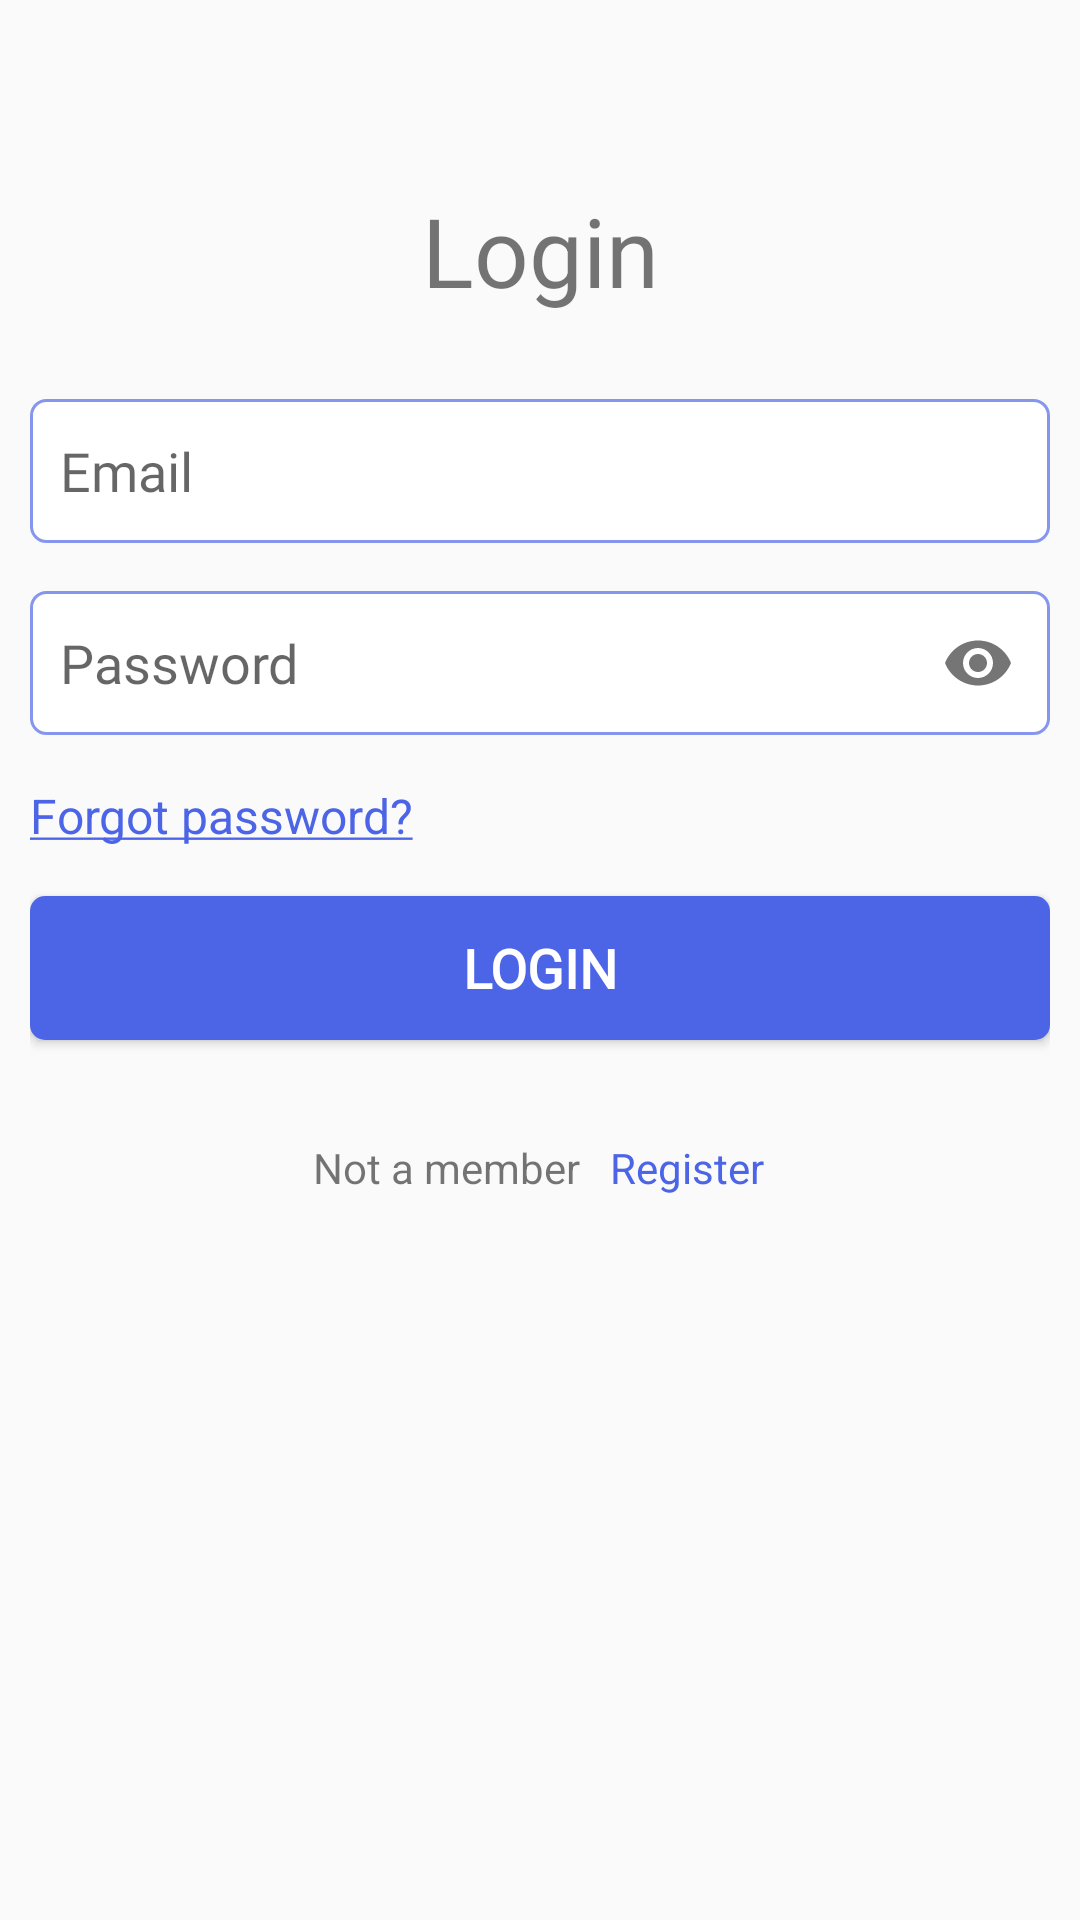

This screen was rendered from an Android layout file. Write that file and the resources it references.
<!-- AndroidManifest.xml: application theme AppTheme -->
<!-- res/layout/activity_login.xml -->
<?xml version="1.0" encoding="utf-8"?>
<layout xmlns:android="http://schemas.android.com/apk/res/android"
    xmlns:app="http://schemas.android.com/apk/res-auto"
    xmlns:tools="http://schemas.android.com/tools">
<androidx.core.widget.NestedScrollView
    android:layout_width="match_parent"
    android:layout_height="match_parent">
<androidx.constraintlayout.widget.ConstraintLayout
    android:layout_width="match_parent"
    android:layout_height="match_parent"
    android:padding="10dp"
    tools:context=".authentication.LoginActivity">

    <TextView
        android:id="@+id/textView2"
        android:layout_width="wrap_content"
        android:layout_height="wrap_content"
        android:layout_marginTop="52dp"
        android:text="@string/login"
        android:textSize="32sp"
        app:layout_constraintEnd_toEndOf="parent"
        app:layout_constraintStart_toStartOf="parent"
        app:layout_constraintTop_toTopOf="parent" />

    <EditText
        android:id="@+id/etLoginEmail"
        style="@style/hint"
        android:layout_width="match_parent"
        android:layout_height="48dp"
        android:layout_marginTop="28dp"
        android:background="@drawable/et_backdesign"
        android:ems="10"
        android:fontFamily="@font/agaramondpro_regular"
        android:hint="@string/email_hint"
        android:inputType="textEmailAddress"
        app:layout_constraintTop_toBottomOf="@+id/textView2"
        tools:layout_editor_absoluteX="3dp" />

    <com.google.android.material.textfield.TextInputLayout
        android:id="@+id/textInputLayout"
        android:layout_width="match_parent"
        android:layout_height="wrap_content"
        android:layout_marginTop="16dp"
        app:hintAnimationEnabled="false"
        app:hintEnabled="false"
        app:layout_constraintTop_toBottomOf="@+id/etLoginEmail"
        app:passwordToggleEnabled="true"
        tools:layout_editor_absoluteX="10dp">

        <EditText
            android:id="@+id/etLoginPassword"
            style="@style/hint"
            android:layout_width="match_parent"
            android:layout_height="48dp"
            android:layout_marginTop="5dp"
            android:background="@drawable/et_backdesign"
            android:ems="10"
            android:fontFamily="@font/agaramondpro_regular"
            android:hint="@string/password_hint"
            android:inputType="textPassword"
            android:paddingRight="10dp" />


    </com.google.android.material.textfield.TextInputLayout>


    <TextView
        android:id="@+id/textView3"
        android:layout_width="wrap_content"
        android:layout_height="wrap_content"
        android:textColor="@color/links"
        android:layout_marginTop="16dp"
        android:text="@string/forgot_password"
        android:textSize="16sp"
        app:layout_constraintEnd_toEndOf="parent"
        app:layout_constraintHorizontal_bias="0.0"
        app:layout_constraintStart_toStartOf="parent"
        app:layout_constraintTop_toBottomOf="@+id/textInputLayout" />

    <Button
        android:id="@+id/btnLogin"
        android:layout_width="match_parent"
        android:layout_height="48dp"
        android:layout_centerInParent="true"
        android:layout_marginTop="16dp"
        android:background="@drawable/btn_backdesign"
        android:fontFamily="@font/agaramondpro_regular"
        android:paddingStart="50dp"
        android:paddingEnd="50dp"
        android:text="@string/login"
        android:textColor="@android:color/white"
        android:textSize="18sp"
        android:textStyle="bold"
        app:layout_constraintEnd_toEndOf="parent"
        app:layout_constraintHorizontal_bias="0.497"
        app:layout_constraintStart_toStartOf="parent"
        app:layout_constraintTop_toBottomOf="@+id/textView3" />

    <LinearLayout
        android:id="@+id/tvReg_login"
        android:layout_width="wrap_content"
        android:layout_height="wrap_content"
        android:layout_marginTop="28dp"
        android:orientation="horizontal"
        app:layout_constraintEnd_toEndOf="parent"
        app:layout_constraintHorizontal_bias="0.498"
        app:layout_constraintStart_toStartOf="parent"
        app:layout_constraintTop_toBottomOf="@+id/btnLogin">


        <TextView
            android:layout_width="wrap_content"
            android:text="@string/not_a_member"
            android:padding="5dp"
            android:layout_height="wrap_content"/>

        <TextView
            android:layout_width="wrap_content"
            android:textColor="@color/links"
            android:padding="5dp"
            android:text="@string/register"
            android:layout_height="wrap_content"/>


    </LinearLayout>


</androidx.constraintlayout.widget.ConstraintLayout>
</androidx.core.widget.NestedScrollView>
</layout>
<!-- resources referenced by this layout -->
<resources>
  <color name="links">#4C64E6</color>
  <!-- drawable btn_backdesign (drawable) -->
  <?xml version="1.0" encoding="utf-8"?>
  <shape xmlns:android="http://schemas.android.com/apk/res/android">
  
      <gradient android:angle="45"
          android:startColor="#4C64E6"
          android:endColor="#4C64E6"/>
      <corners android:bottomRightRadius="5dp"
          android:bottomLeftRadius="5dp"
          android:topLeftRadius="5dp"
          android:topRightRadius="5dp"/>
  
  
  </shape>
  <!-- drawable et_backdesign (drawable) -->
  <?xml version="1.0" encoding="utf-8"?>
  <shape xmlns:android="http://schemas.android.com/apk/res/android">
      <gradient android:angle="45"
          android:startColor="#FFFFFF"
          android:endColor="#FFFFFF"/>
      <corners android:bottomRightRadius="5dp"
          android:bottomLeftRadius="5dp"
          android:topLeftRadius="5dp"
          android:topRightRadius="5dp"/>
  
  
      <stroke
          android:width="1dp"
          android:color="@color/links2" />
  
  </shape>
  <string name="email_hint">Email</string>
  <string name="forgot_password"><u>Forgot password?</u></string>
  <string name="login">Login</string>
  <string name="not_a_member">Not a member</string>
  <string name="password_hint">Password</string>
  <string name="register">Register</string>
  <style name="hint">
          <item name="android:textSize">18sp</item>
          <item name="android:paddingLeft">10dp</item>
          <item name="android:textColor">#80000000</item>
      </style>
  <style name="AppTheme" parent="Theme.AppCompat.Light.NoActionBar">
          
          <item name="colorPrimary">@color/colorPrimary</item>
          <item name="colorPrimaryDark">@color/colorPrimaryDark</item>
          <item name="colorAccent">@color/colorAccent</item>
      </style>
  <color name="links2">#8696EF</color>
  <color name="colorPrimary">#008577</color>
  <color name="colorPrimaryDark">#8696EF</color>
  <color name="colorAccent">#D81B60</color>
</resources>
